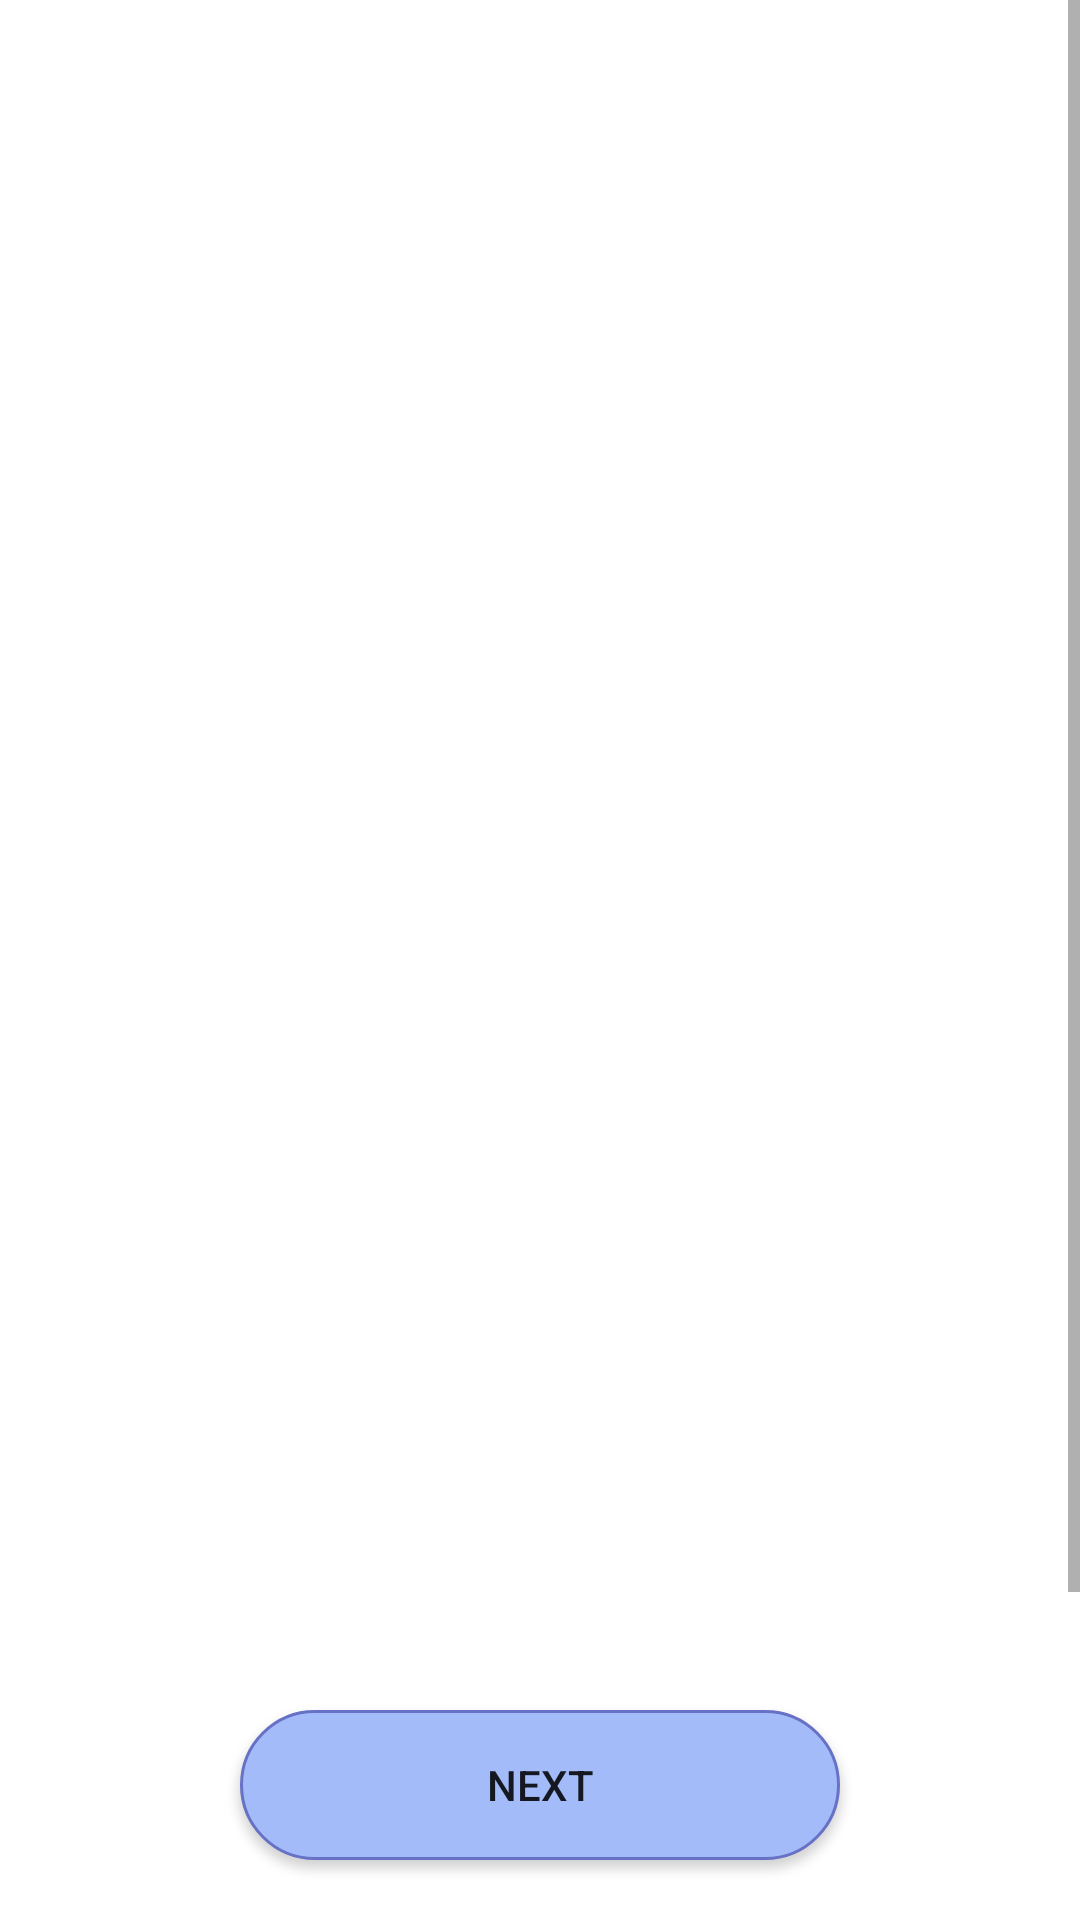

Here is an Android app screen rendered from its layout file. Give the layout XML and the strings, colors and styles it references.
<!-- AndroidManifest.xml: application theme AppTheme -->
<!-- res/layout/fragment_questionnaire_info.xml -->
<?xml version="1.0" encoding="utf-8"?>
<androidx.constraintlayout.widget.ConstraintLayout xmlns:android="http://schemas.android.com/apk/res/android"
    xmlns:app="http://schemas.android.com/apk/res-auto"
    xmlns:tools="http://schemas.android.com/tools"
    android:id="@+id/frameLayout2"
    android:layout_width="match_parent"
    android:layout_height="match_parent"
    android:background="#FFFFFF"
    tools:context="uk.ac.cam.cl.covid19sounds.activities.QuestionnaireQuestionInfoFragment"
    tools:ignore="Overdraw">


    <RelativeLayout
        android:layout_width="match_parent"
        android:layout_height="match_parent">

        <LinearLayout
            android:id="@+id/buttons"
            android:layout_width="match_parent"
            android:layout_height="wrap_content"
            android:layout_alignParentBottom="true"
            android:gravity="center"
            android:orientation="horizontal">

            <Button
                android:id="@+id/questionnaire_info_submit"
                android:layout_width="200dp"
                android:layout_height="50dp"
                android:layout_gravity="center"
                android:layout_marginTop="20dp"
                android:layout_marginBottom="20dp"


                android:background="@drawable/rounded_button"
                android:text="@string/next">

            </Button>
        </LinearLayout>

        <ScrollView
            android:id="@+id/scroll_view_questionnaire"
            android:layout_width="match_parent"
            android:layout_height="match_parent"
            android:layout_above="@id/buttons"
            android:fillViewport="true"
            app:layout_constraintBottom_toBottomOf="parent"
            app:layout_constraintEnd_toEndOf="parent"
            app:layout_constraintStart_toStartOf="parent"
            app:layout_constraintTop_toTopOf="parent">

            <TextView
                android:id="@+id/questionnaire_info_title"
                android:layout_width="match_parent"
                android:layout_height="wrap_content"
                android:layout_marginStart="20dp"
                android:layout_marginTop="20dp"
                android:layout_marginEnd="20dp"
                android:autoLink="web"
                android:isScrollContainer="true"
                android:scrollbars="vertical"
                android:textSize="18sp" />
        </ScrollView>

    </RelativeLayout>

</androidx.constraintlayout.widget.ConstraintLayout>
<!-- resources referenced by this layout -->
<resources>
  <!-- drawable rounded_button (drawable) -->
  <?xml version="1.0" encoding="utf-8"?>
  <shape xmlns:android="http://schemas.android.com/apk/res/android"
      android:shape="rectangle">
  
      <corners android:radius="100dp"/>
      <solid android:color="@color/colorAccent"/>
      <stroke android:color="@color/colorPrimary" android:width="1dp" />
      <padding
          android:bottom="10dp"
          android:left="10dp"
          android:right="10dp"
          android:top="10dp"/>
  
  </shape>
  <string name="next">Next</string>
  <style name="AppTheme" parent="Theme.AppCompat.Light.DarkActionBar">
          
          <item name="colorPrimary">@color/colorPrimary</item>
          <item name="colorPrimaryDark">@color/colorPrimaryDark</item>
          <item name="colorAccent">@color/colorAccent</item>
          <item name="android:colorBackground">@color/colorBackground</item>
          <item name="android:textColorLink">@color/colorLink</item>
      </style>
  <color name="colorAccent">#a3bcf9</color>
  <color name="colorPrimary">#6771C6</color>
  <color name="colorPrimaryDark">#000e33</color>
  <color name="colorBackground">#E7e7e7</color>
  <color name="colorLink">#6771C6</color>
</resources>
